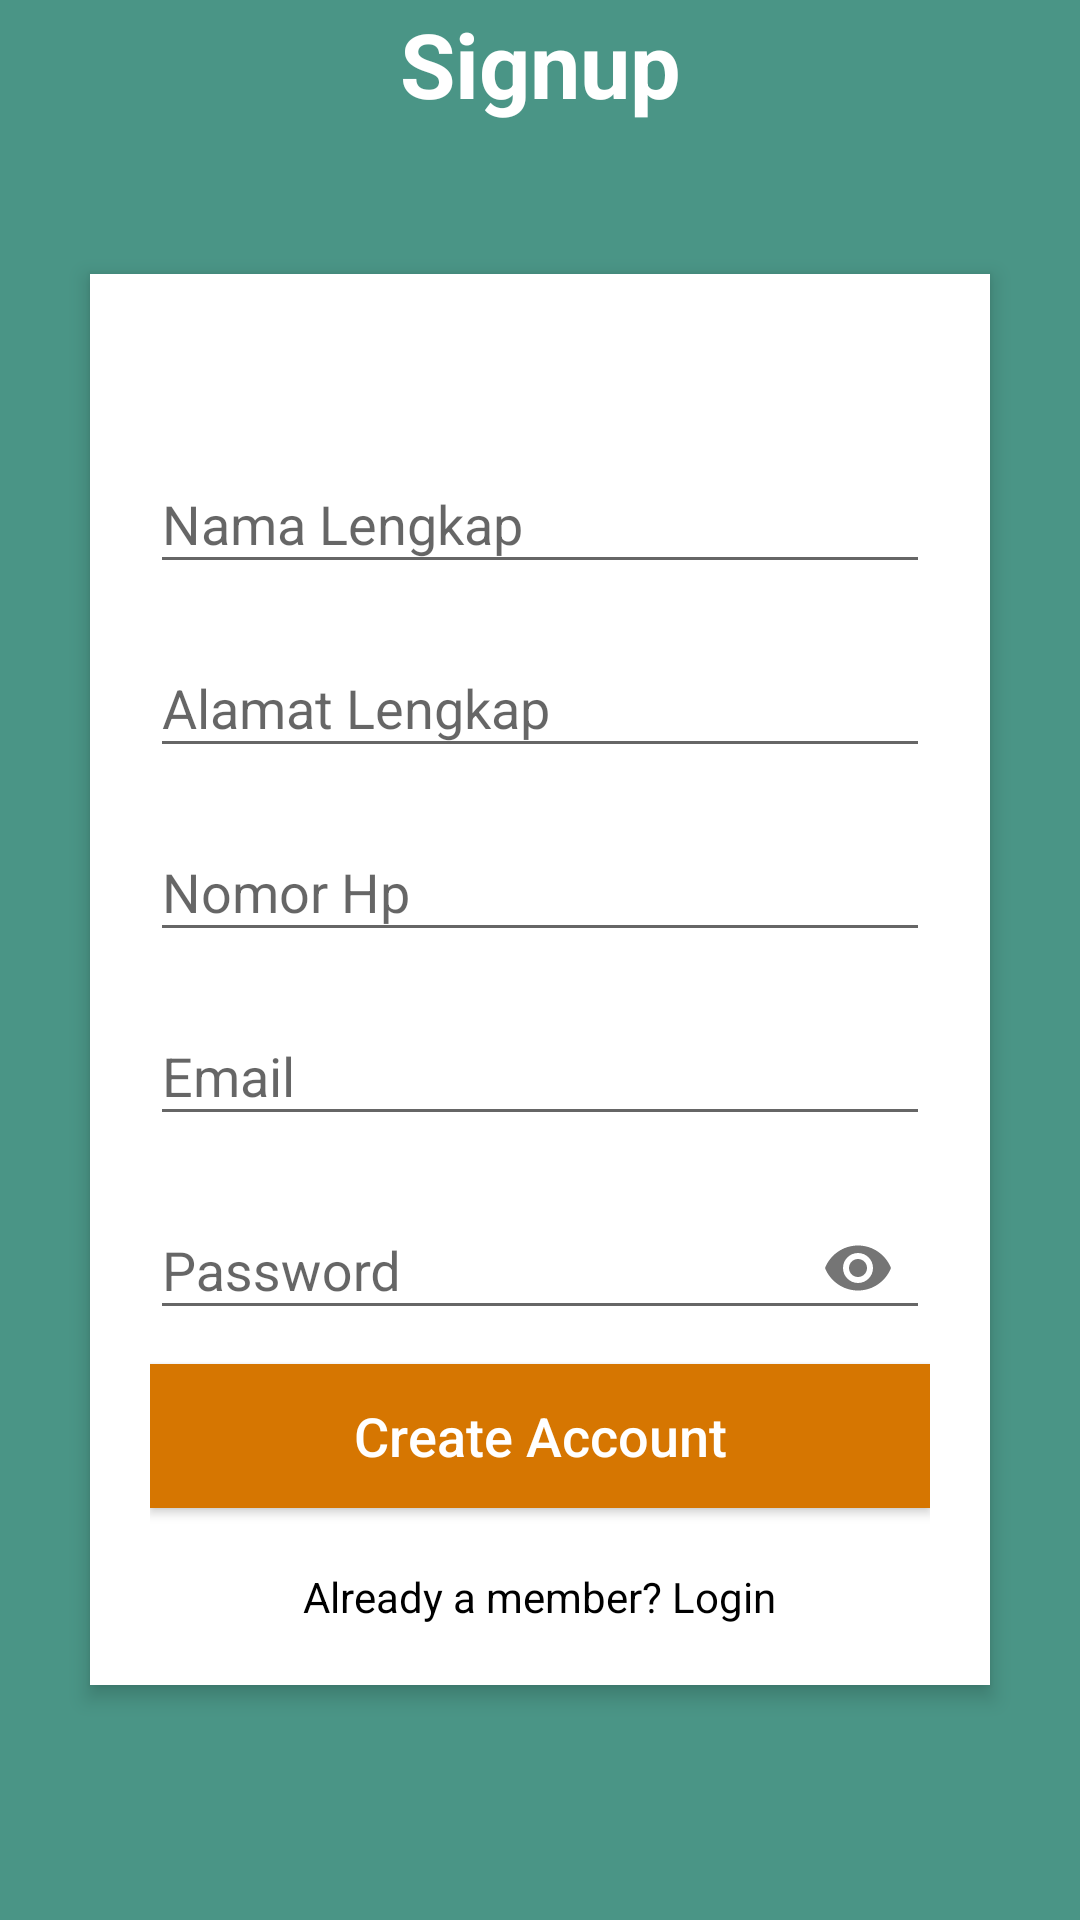

Reconstruct the res/layout file that produces this screen, plus the resources it refers to.
<!-- AndroidManifest.xml: activity theme AppTheme -->
<!-- res/layout/activity_signup.xml -->
<?xml version="1.0" encoding="utf-8"?>
<RelativeLayout xmlns:android="http://schemas.android.com/apk/res/android"
    android:layout_width="match_parent"
    android:layout_height="match_parent"
    xmlns:app="http://schemas.android.com/apk/res-auto"
    android:id="@+id/main_layout"
    android:background="#4A9586"
    android:orientation="vertical"
    android:scrollbarAlwaysDrawVerticalTrack="true">

    <LinearLayout
        android:layout_width="fill_parent"
        android:layout_height="wrap_content"
        android:layout_below="@+id/login_title"
        android:layout_marginLeft="30dp"
        android:layout_marginRight="30dp"
        android:layout_marginTop="50dp"
        android:background="#fff"
        android:elevation="4dp"
        android:orientation="vertical"
        android:padding="20dp"
        android:id="@+id/relativeLayout">

        <LinearLayout
            android:layout_width="fill_parent"
            android:layout_height="wrap_content"
            android:orientation="vertical"
            android:paddingTop="30dp">

            <android.support.design.widget.TextInputLayout
                android:layout_width="match_parent"
                android:layout_height="wrap_content"
                android:layout_marginTop="1dp"
                android:layout_marginBottom="8dp">
                <EditText
                    android:id="@+id/input_name"
                    android:layout_width="match_parent"
                    android:layout_height="wrap_content"
                    android:inputType="textPersonName"
                    android:hint="Nama Lengkap" />
            </android.support.design.widget.TextInputLayout>

            <android.support.design.widget.TextInputLayout
                android:layout_width="match_parent"
                android:layout_height="wrap_content"
                android:layout_marginTop="1dp"
                android:layout_marginBottom="8dp">
                <EditText
                    android:id="@+id/input_address"
                    android:layout_width="match_parent"
                    android:layout_height="wrap_content"
                    android:inputType="textPostalAddress"
                    android:hint="Alamat Lengkap" />
            </android.support.design.widget.TextInputLayout>

            <android.support.design.widget.TextInputLayout
                android:layout_width="match_parent"
                android:layout_height="wrap_content"
                android:layout_marginTop="1dp"
                android:layout_marginBottom="8dp">
                <EditText
                    android:id="@+id/input_number"
                    android:layout_width="match_parent"
                    android:layout_height="wrap_content"
                    android:inputType="number"
                    android:hint="Nomor Hp" />
            </android.support.design.widget.TextInputLayout>

            <android.support.design.widget.TextInputLayout
                android:layout_width="match_parent"
                android:layout_height="wrap_content"
                android:layout_marginTop="1dp"
                android:layout_marginBottom="8dp">
                <EditText
                    android:id="@+id/input_email"
                    android:layout_width="match_parent"
                    android:layout_height="wrap_content"
                    android:inputType="textEmailAddress"
                    android:hint="Email" />
            </android.support.design.widget.TextInputLayout>

            <android.support.design.widget.TextInputLayout
                android:layout_width="match_parent"
                android:layout_height="wrap_content"
                android:layout_marginTop="1dp"
                android:layout_marginBottom="8dp"
                app:passwordToggleEnabled="true">
                <EditText
                    android:id="@+id/input_password"
                    android:layout_width="match_parent"
                    android:layout_height="wrap_content"
                    android:inputType="textPassword"
                    android:hint="Password"/>
            </android.support.design.widget.TextInputLayout>

            <Button
                android:id="@+id/btn_signup"
                android:layout_width="fill_parent"
                android:layout_height="wrap_content"
                android:background="#d67601"
                android:text="Create Account"
                android:textAllCaps="false"
                android:textColor="#fff"
                android:textSize="18sp" />

            <TextView
                android:id="@+id/link_login"
                android:layout_width="wrap_content"
                android:layout_height="wrap_content"
                android:layout_gravity="center"
                android:layout_marginTop="15dp"
                android:paddingTop="5dp"
                android:textColor="@color/black"
                android:text="Already a member? Login" />
        </LinearLayout>
    </LinearLayout>

    <ImageButton
        android:id="@+id/user_profile_photo"
        android:layout_width="90dp"
        android:layout_height="90dp"
        android:layout_below="@+id/login_title"
        android:layout_centerHorizontal="true"
        android:layout_marginTop="10dp"
        android:background="@drawable/background_profile"
        android:elevation="4dp"
        android:src="@drawable/ic_user_icon" />

    <TextView
        android:id="@+id/login_title"
        android:layout_width="fill_parent"
        android:layout_height="wrap_content"
        android:layout_marginTop="1dp"
        android:gravity="center_horizontal"
        android:text="Signup"
        android:textColor="#fff"
        android:textSize="30dp"
        android:textStyle="bold"
        android:layout_alignParentTop="true"
        android:layout_alignParentStart="true" />
</RelativeLayout>
<!-- resources referenced by this layout -->
<resources>
  <color name="black">#000000</color>
  <style name="AppTheme" parent="Theme.AppCompat.Light.DarkActionBar">
           
          <item name="colorPrimary">@color/colorPrimary</item>
          <item name="colorPrimaryDark">@color/colorPrimaryDark</item>
          <item name="colorAccent">@color/pink</item>
          <item name="windowNoTitle">true</item>
      </style>
  <color name="colorPrimary">#3F51B5</color>
  <color name="colorPrimaryDark">#4A9586</color>
  <color name="pink">#FF4081</color>
</resources>
